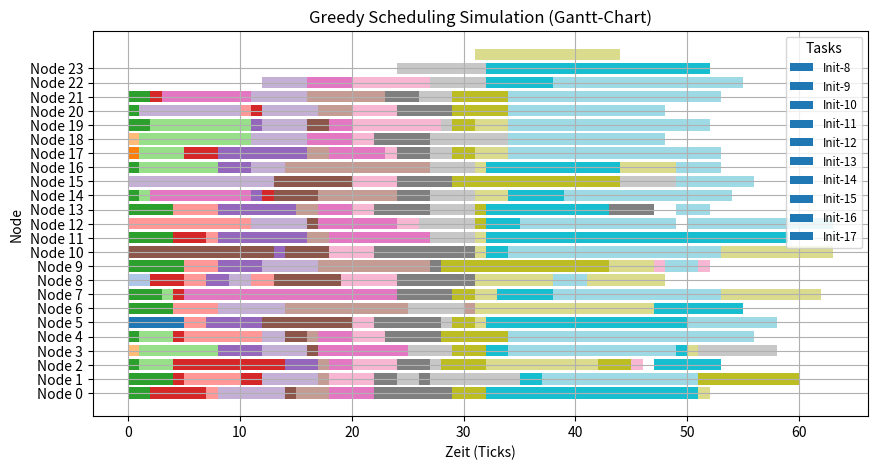
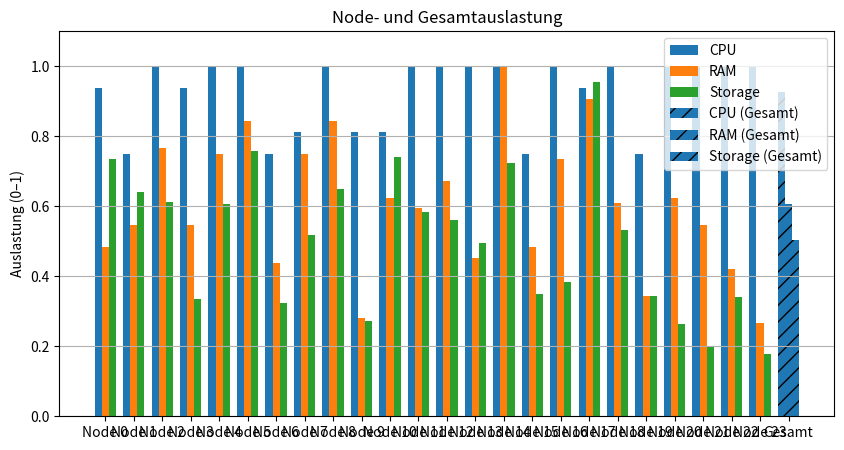
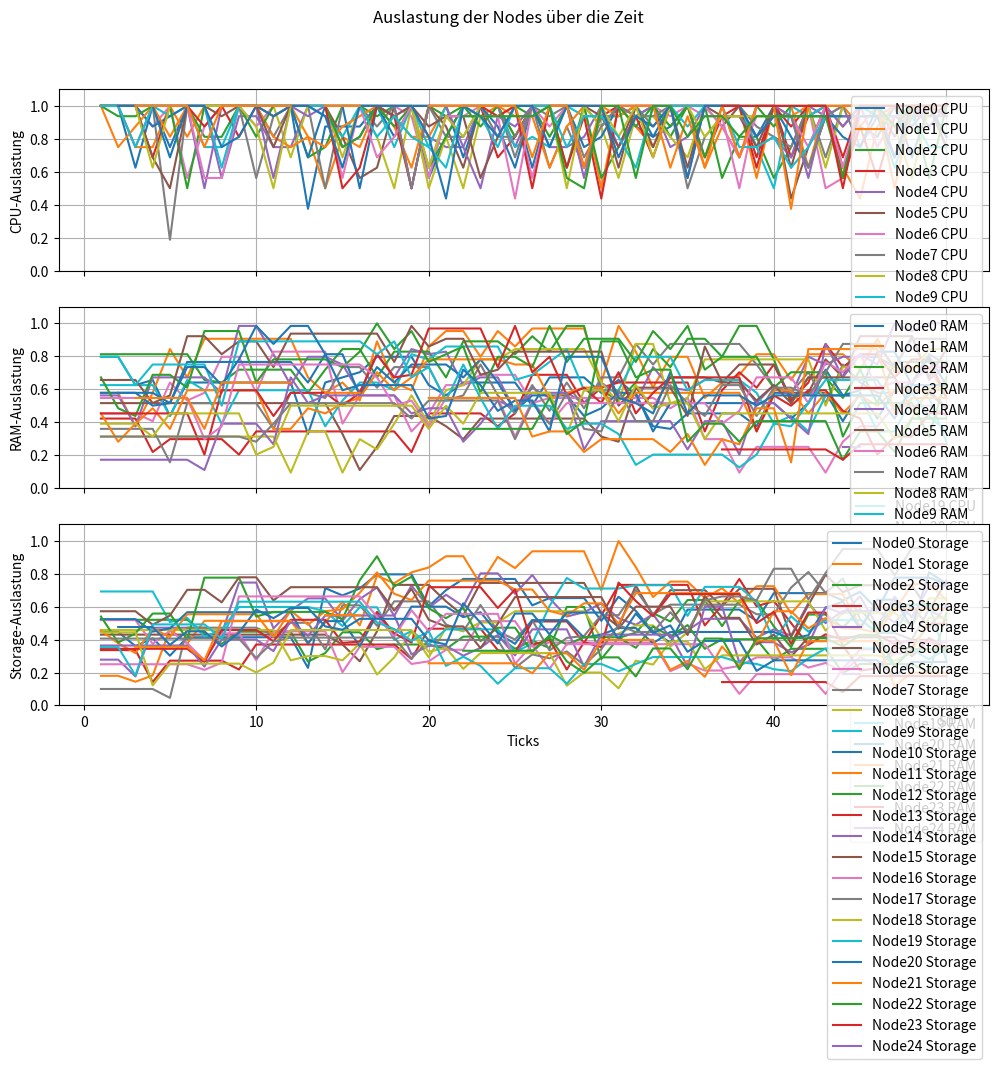
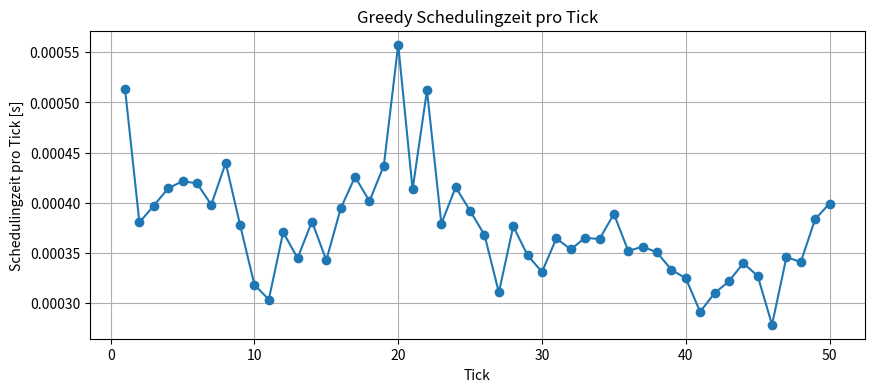
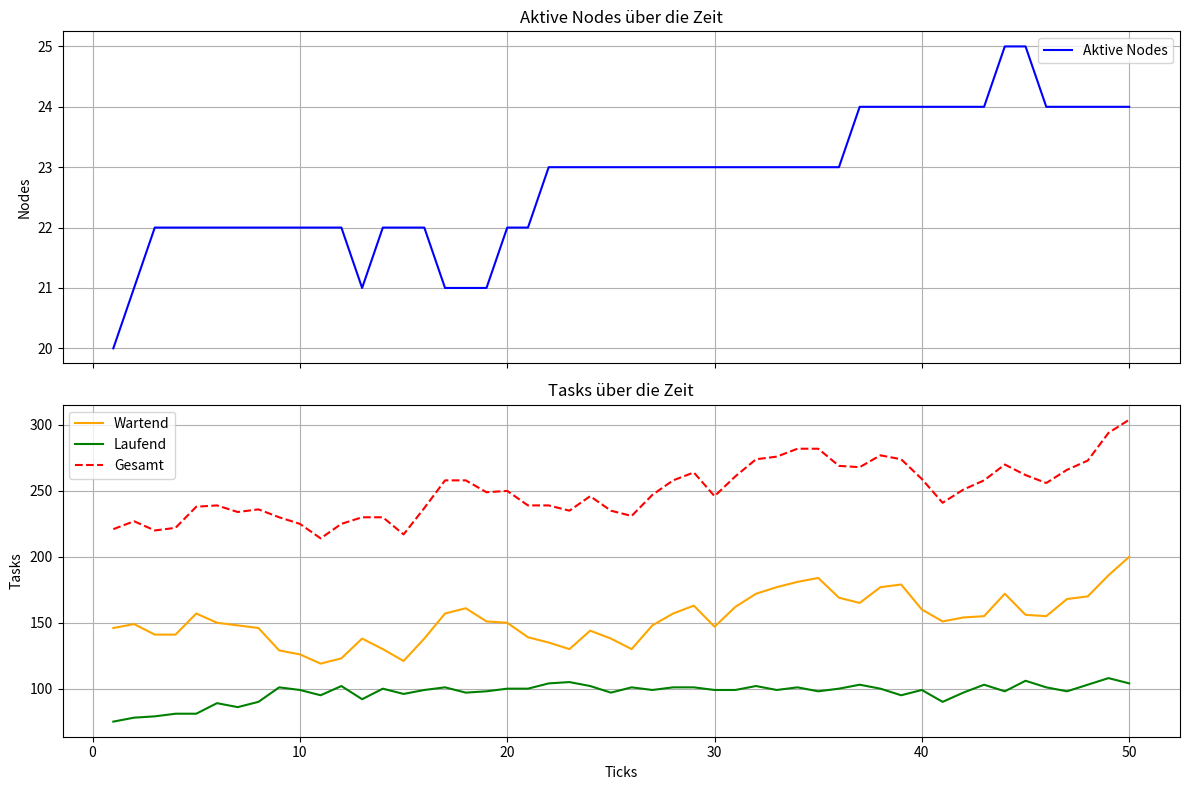

Write the Python code that produced these figures, in order.
import random
import matplotlib.pyplot as plt
from collections import deque
import pandas as pd
import time  # oben sicherstellen, dass time importiert ist

Num_Ticks = 50
Num_Nodes = 20
Num_Tasks = 200
Num_Tasks_Per_Tick = 50
Num_Nodes_Per_Tick = 1
Prob_Node_Change = 0.2


class Node:
    def __init__(self, node_id, cpu, ram, storage):
        self.node_id = node_id
        self.total_cpu = cpu
        self.total_ram = ram
        self.total_storage = storage
        self.available_cpu = cpu
        self.available_ram = ram
        self.available_storage = storage
        self.tasks = []

    def can_host(self, task):
        return (self.available_cpu >= task.cpu and
                self.available_ram >= task.ram and
                self.available_storage >= task.storage)

    def assign_task(self, task):
        if self.can_host(task):
            self.available_cpu -= task.cpu
            self.available_ram -= task.ram
            self.available_storage -= task.storage
            self.tasks.append(task)
            task.assigned_node = self
            return True
        return False

    def release_task(self, task):
        if task in self.tasks:
            self.available_cpu += task.cpu
            self.available_ram += task.ram
            self.available_storage += task.storage
            self.tasks.remove(task)


class Task:
    def __init__(self, task_id, cpu, ram, storage, duration, start_time):
        self.task_id = task_id
        self.cpu = cpu
        self.ram = ram
        self.storage = storage
        self.duration = duration
        self.remaining = duration
        self.start_time = start_time
        self.assigned_node = None

    def tick(self):
        if self.remaining > 0:
            self.remaining -= 1
        return self.remaining == 0


class GreedyScheduler:
    def __init__(self, nodes):
        self.nodes = nodes

    def schedule(self, task):
        for node in self.nodes:  # Greedy: erstes passendes Node wählen
            if node.assign_task(task):
                return True
        return False


def export_to_csv(history, filename="schedule.csv"):
    df = pd.DataFrame(history, columns=["task_id", "node_id", "start", "duration"])
    df.to_csv(filename, index=False)
    print(f"Exported schedule to {filename}")


# Simulation mit Logging für Gantt-Chart
def run_simulation(seed=42):
    random.seed(seed)
    nodes = [Node(node_id=i, cpu=16, ram=64, storage=500) for i in range(Num_Nodes)]
    scheduler = GreedyScheduler(nodes)

    waiting_tasks = deque()
    running_tasks = []
    history = []
    utilization_log = []
    scheduling_time_log = []
    system_log = []  # neues Log für aktive Nodes & Tasks

    # === Start-Tasks ===
    for i in range(Num_Tasks):
        t = Task(
            task_id=f"Init-{i}",
            cpu=random.randint(1, 8),
            ram=random.randint(2, 16),
            storage=random.randint(10, 100),
            duration=random.randint(2, 20),
            start_time=0
        )
        waiting_tasks.append(t)

    for tick in range(1, Num_Ticks + 1):
        # === neue Tasks ===
        num_new = random.randint(0, Num_Tasks_Per_Tick)
        for _ in range(num_new):
            if random.random() < 0.6:
                t = Task(
                    task_id=f"T{tick}-{random.randint(100,999)}",
                    cpu=random.randint(1, 8),
                    ram=random.randint(2, 16),
                    storage=random.randint(10, 100),
                    duration=random.randint(2, 20),
                    start_time=tick
                )
                waiting_tasks.append(t)

        # === zufällige Stornierung ===
        num_remove = random.randint(0, min(Num_Tasks_Per_Tick, len(waiting_tasks)))
        for _ in range(num_remove):
            if waiting_tasks and random.random() < 0.2:
                dropped = waiting_tasks.popleft()
                print(f"Task {dropped.task_id} wurde vor Start entfernt")

        # === zufällige Node-Änderungen ===
        if random.random() < Prob_Node_Change:
            num_changes = random.randint(1, Num_Nodes_Per_Tick)
            for _ in range(num_changes):
                if random.random() < 0.5 and nodes:  # Node entfernen
                    removed = nodes.pop()
                    print(f"⚠️ Node {removed.node_id} entfernt")
                    # Laufende Tasks von entferntem Node abbrechen
                    for t in removed.tasks[:]:
                        removed.release_task(t)
                        running_tasks.remove(t)
                        waiting_tasks.append(t)  # zurück in Queue
                else:  # Node hinzufügen
                    new_id = max([n.node_id for n in nodes]) + 1 if nodes else 0
                    new_node = Node(new_id, cpu=16, ram=64, storage=500)
                    nodes.append(new_node)
                    print(f"✅ Node {new_node.node_id} hinzugefügt")

        # === Scheduling-Zeit messen ===
        start_time_tick = time.perf_counter()
        for _ in range(len(waiting_tasks)):
            task = waiting_tasks.popleft()
            if scheduler.schedule(task):
                running_tasks.append(task)
                history.append((task.task_id, task.assigned_node.node_id, task.start_time, task.duration))
            else:
                waiting_tasks.append(task)
        end_time_tick = time.perf_counter()
        scheduling_time_log.append(end_time_tick - start_time_tick)

        # === Laufende Tasks updaten ===
        finished = []
        for task in running_tasks:
            if task.tick():
                finished.append(task)
        for task in finished:
            task.assigned_node.release_task(task)
            running_tasks.remove(task)

        # === Auslastung loggen ===
        tick_util = {"tick": tick, "num_nodes": len(nodes)}
        for node in nodes:
            tick_util[f"Node{node.node_id}_CPU"] = (node.total_cpu - node.available_cpu) / node.total_cpu
            tick_util[f"Node{node.node_id}_RAM"] = (node.total_ram - node.available_ram) / node.total_ram
            tick_util[f"Node{node.node_id}_Storage"] = (node.total_storage - node.available_storage) / node.total_storage
        utilization_log.append(tick_util)

        # === Systemmetriken loggen ===
        system_log.append({
            "tick": tick,
            "num_nodes": len(nodes),
            "waiting_tasks": len(waiting_tasks),
            "running_tasks": len(running_tasks),
            "total_tasks": len(waiting_tasks) + len(running_tasks),
            "scheduling_time_s": end_time_tick - start_time_tick
        })

    util_df = pd.DataFrame(utilization_log)
    sched_time_df = pd.DataFrame({"tick": range(1, Num_Ticks + 1), "scheduling_time_s": scheduling_time_log})
    system_df = pd.DataFrame(system_log)
    system_df.to_csv("system_metrics.csv", index=False)
    print("Exported system metrics to system_metrics.csv")

    return history, nodes, util_df, sched_time_df, system_df


# Visualisierung als Gantt-Chart
def plot_schedule(history, num_nodes):
    fig, ax = plt.subplots(figsize=(10, 5))
    colors = plt.cm.get_cmap("tab20", len(history))

    for i, (task_id, node_id, start, duration) in enumerate(history):
        ax.broken_barh([(start, duration)], (node_id - 0.4, 0.8), facecolors=colors(i), label=task_id if i < 10 else "")

    ax.set_xlabel("Zeit (Ticks)")
    ax.set_ylabel("Node")
    ax.set_yticks(range(num_nodes))
    ax.set_yticklabels([f"Node {i}" for i in range(num_nodes)])
    ax.set_title("Greedy Scheduling Simulation (Gantt-Chart)")
    ax.grid(True)

    # Nur die ersten 10 Tasks in Legende
    handles, labels = ax.get_legend_handles_labels()
    ax.legend(handles, labels, title="Tasks", loc="upper right", fontsize="small")

    plt.show()


def plot_utilization(nodes):
    resources = ["CPU", "RAM", "Storage"]
    used = {r: [] for r in resources}
    total = {r: [] for r in resources}

    for node in nodes:
        total["CPU"].append(node.total_cpu)
        total["RAM"].append(node.total_ram)
        total["Storage"].append(node.total_storage)

        used["CPU"].append(node.total_cpu - node.available_cpu)
        used["RAM"].append(node.total_ram - node.available_ram)
        used["Storage"].append(node.total_storage - node.available_storage)

    avg_usage = {
        r: sum(used[r]) / sum(total[r]) if sum(total[r]) else 0
        for r in resources
    }

    fig, ax = plt.subplots(figsize=(10, 5))
    bar_width = 0.25
    x = range(len(nodes))

    for i, r in enumerate(resources):
        usage = [used[r][j] / total[r][j] if total[r][j] else 0 for j in range(len(nodes))]
        ax.bar([p + i*bar_width for p in x], usage, width=bar_width, label=r)

    for i, r in enumerate(resources):
        ax.bar(len(nodes) + i*bar_width,
               avg_usage[r],
               width=bar_width,
               color=ax.patches[i].get_facecolor(),
               hatch="//",
               label=f"{r} (Gesamt)")

    ax.set_ylabel("Auslastung (0–1)")
    ax.set_title("Node- und Gesamtauslastung")
    ax.set_xticks([p + bar_width for p in x] + [len(nodes) + bar_width])
    ax.set_xticklabels([f"Node {n.node_id}" for n in nodes] + ["Gesamt"])
    ax.legend()
    ax.set_ylim(0, 1.1)
    ax.grid(True, axis="y")

    plt.show()


def plot_utilization_over_time(util_df):
    fig, axs = plt.subplots(3, 1, figsize=(12, 8), sharex=True)
    resources = ["CPU", "RAM", "Storage"]

    for i, res in enumerate(resources):
        ax = axs[i]
        for col in [c for c in util_df.columns if res in c]:
            ax.plot(util_df["tick"], util_df[col], label=col.replace("_", " "))
        ax.set_ylabel(f"{res}-Auslastung")
        ax.set_ylim(0, 1.1)
        ax.grid(True)
        ax.legend(loc="upper right")

    axs[-1].set_xlabel("Ticks")
    fig.suptitle("Auslastung der Nodes über die Zeit")
    plt.tight_layout()
    plt.show()


def plot_scheduling_time(sched_time_df):
    plt.figure(figsize=(10, 4))
    plt.plot(sched_time_df["tick"], sched_time_df["scheduling_time_s"], marker='o')
    plt.xlabel("Tick")
    plt.ylabel("Schedulingzeit pro Tick [s]")
    plt.title("Greedy Schedulingzeit pro Tick")
    plt.grid(True)
    plt.show()


def plot_system_log(system_df):
    fig, axs = plt.subplots(2, 1, figsize=(12, 8), sharex=True)

    axs[0].plot(system_df["tick"], system_df["num_nodes"], label="Aktive Nodes", color="blue")
    axs[0].set_ylabel("Nodes")
    axs[0].set_title("Aktive Nodes über die Zeit")
    axs[0].grid(True)
    axs[0].legend()

    axs[1].plot(system_df["tick"], system_df["waiting_tasks"], label="Wartend", color="orange")
    axs[1].plot(system_df["tick"], system_df["running_tasks"], label="Laufend", color="green")
    axs[1].plot(system_df["tick"], system_df["total_tasks"], label="Gesamt", color="red", linestyle="--")
    axs[1].set_ylabel("Tasks")
    axs[1].set_xlabel("Ticks")
    axs[1].set_title("Tasks über die Zeit")
    axs[1].grid(True)
    axs[1].legend()

    plt.tight_layout()
    plt.show()


# Hauptprogramm
if __name__ == "__main__":
    history, nodes, util_df, sched_time_df, system_df = run_simulation()
    plot_schedule(history, len(nodes))
    plot_utilization(nodes)  # Endzustand
    plot_utilization_over_time(util_df)  # Verlauf der Ressourcen
    plot_scheduling_time(sched_time_df)  # Schedulingzeit pro Tick
    plot_system_log(system_df)  # Nodes & Tasks über Zeit
    export_to_csv(history)
